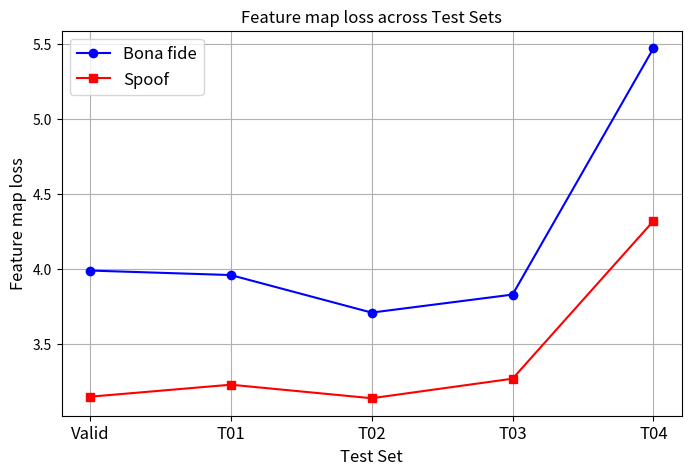

The matplotlib source for this figure:
import matplotlib.pyplot as plt
def draw_fmap():
    x_labels = ["Valid", "T01", "T02", "T03", "T04"]
    y_data = [
        [3.99, 3.15],
        [3.96, 3.23],
        [3.71, 3.14],
        [3.83, 3.27],
        [5.47, 4.32]
    ]

    # bona, spoof
    bona = [row[0] for row in y_data]
    spoof = [row[1] for row in y_data]

    # 그래프
    plt.figure(figsize=(8, 5))
    plt.plot(x_labels, bona, marker='o', color='blue', linestyle='-', label="Bona fide")
    plt.plot(x_labels, spoof, marker='s', color='red', linestyle='-', label="Spoof")

    plt.xlabel("Test Set", fontsize=12)
    plt.ylabel("Feature map loss", fontsize=12)
    plt.title("Feature map loss across Test Sets", fontsize=12)
    plt.xticks(fontsize=12)
    plt.legend(fontsize=12)
    plt.grid(True)
    plt.savefig("fmap_loss.png")

def draw_mrd():
    x_labels = ["Valid", "T01", "T02", "T03", "T04"]
    y_data = [
        [24.5, 32.3, 52.4],
        [27.0, 23.7, 31.5], # seen singer
        [32.6, 33.0, 36.6],
        [33.0, 32.9, 37.8],
        [27.3, 38.4, 52.1],
    ]

    # MRD별 데이터
    mrd1 = [row[0] for row in y_data]
    mrd2 = [row[1] for row in y_data]
    mrd3 = [row[2] for row in y_data]

    # 그래프
    plt.figure(figsize=(8, 5))
    plt.plot(x_labels, mrd1, marker='o', color='blue', linestyle='-', label="MRD 1")
    plt.plot(x_labels, mrd2, marker='s', color='red', linestyle='--', label="MRD 2")
    plt.plot(x_labels, mrd3, marker='^', color='green', linestyle='-.', label="MRD 3")

    plt.xlabel("Test Set")
    plt.ylabel("EER (%)")
    plt.title("EER across Test Sets")
    plt.legend()
    plt.grid(True)
    plt.savefig("mrd.png")

def draw_band():
    # 데이터
    x_labels = ["Valid", "T01", "T02", "T03", "T04"]
    y_data_1 = [
        [28.0, 33.1, 50.6, 52.9, 59.0],
        [30.0, 29.5, 30.2, 32.9, 44.4],
        [32.3, 33.6, 28.5, 53.8, 55.3],
        [33.8, 35.1, 29.3, 55.6, 53.6],
        [28.7, 47.0, 34.1, 50.5, 52.1],
    ]
    y_data_2 = [
        [33.2, 42.5, 43.7, 23.5, 30.5],
        [38.6, 35.9, 51.8, 43.7, 57.3],
        [38.6, 42.6, 52.8, 27.1, 25.6],
        [39.3, 42.9, 52.5, 28.7, 45.6],
        [42.0, 38.5, 56.4, 20.1, 57.2],
    ]
    y_data_3 = [
        [40.9, 41.1, 38.1, 32.9, 34.6],
        [37.7, 43.4, 33.2, 28.0, 42.2],
        [43.3, 48.4, 40.9, 30.1, 28.9],
        [42.9, 47.6, 40.8, 33.2, 44.1],
        [53.6, 42.8, 37.3, 34.2, 55.2],
    ]
    markers = ['o', 's', '^', 'D', 'v']
    colors_1 = ['blue', 'lightblue', 'dodgerblue', 'navy', 'skyblue']
    colors_2 = ['red', 'salmon', 'darkred', 'orange', 'crimson']
    colors_3 = ['green', 'lime', 'darkgreen', 'seagreen', 'olive']

    plt.figure(figsize=(10,6))

    # MRD 1
    for i, row in enumerate(y_data_1):
        plt.plot(x_labels, row, marker=markers[i], color=colors_1[i], linestyle='-', label=f'MRD 1-{i+1}')
    title = 'sub-band_MRD_1.png'

    # # MRD 2
    # for i, row in enumerate(y_data_2):
    #     plt.plot(x_labels, row, marker=markers[i], color=colors_2[i], linestyle='--', label=f'MRD 2-{i+1}')
    # title = 'sub-band_MRD_2.png'

    # # MRD 3
    # for i, row in enumerate(y_data_3):
    #     plt.plot(x_labels, row, marker=markers[i], color=colors_3[i], linestyle='-.', label=f'MRD 3-{i+1}')
    # title = 'sub-band_MRD_3.png'

    plt.xlabel("Test Set")
    plt.ylabel("EER (%)")
    plt.title("EER for sub-bands across Test Sets")
    plt.legend(bbox_to_anchor=(1.05, 1), loc='upper left')  # 범례를 그래프 밖으로
    plt.grid(True)
    plt.tight_layout()

    plt.savefig(title)

draw_fmap()
